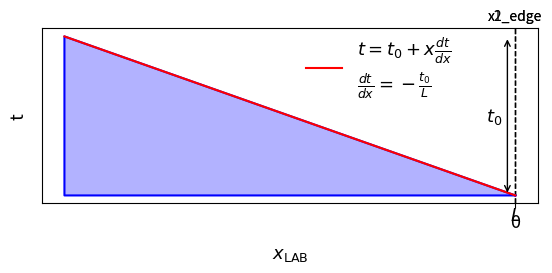

This chart was generated by the following Python code: (Note: this script raises an exception after producing the figure.)
""" 
[redacted]
May 2024
Illustrate Bmad wedge
"""

import matplotlib.pyplot as plt
import numpy as np
import math
from matplotlib.ticker import ScalarFormatter

colours = [
    (0.12156862745098039, 0.4666666666666667, 0.7058823529411765),  # Blue
    (0.8392156862745098, 0.15294117647058825, 0.1568627450980392),  # Red
    (0.17254901960784313, 0.6274509803921569, 0.17254901960784313), # Green
    (1.0, 0.4980392156862745, 0.054901960784313725),                # Orange
    (0.5803921568627451, 0.403921568627451, 0.7411764705882353),    # Purple
    (0.09019607843137255, 0.7450980392156863, 0.8117647058823529),   # Cyan
    (0.8901960784313725, 0.4666666666666667, 0.7607843137254902),   # Pink
    (0.5490196078431373, 0.33725490196078434, 0.29411764705882354), # Brown
    (0.4980392156862745, 0.4980392156862745, 0.4980392156862745),   # Gray 
    (0.7372549019607844, 0.7411764705882353, 0.13333333333333333)  # Yellow
]

def Plot(coords_x, coords_y, xline_, yline_, title=None, xlabel=r"$x_{\mathrm{LAB}}$", ylabel="t", fout="../../Images/WedgeGeom.png"):
    # Create figure and axes
    fig, ax = plt.subplots()

    plt.axvline(x=0, color='black', linestyle='--', linewidth=1)
    plt.axvline(x=coords_x[0], color='black', linestyle='--', linewidth=1)


    # Draw wedge
    ax.plot(coords_x, coords_y, "b-") 
    ax.fill(coords_x, coords_y, 'b', alpha=0.3)  
   
    # Plot line
    ax.plot(xline_, yline_, color="red", linestyle='-', linewidth=1.5, label=r"$t = t_{0} + x \frac{dt}{dx}$" + "\n" + r"$\frac{dt}{dx} = -\frac{t_{0}}{L}$")
    # ax.plot(z2_, x2_, color="red", linestyle='-', linewidth=1.5, label = r"$1/t_{0} \cdot dt/dx = -1 / \Delta x$" + "\n" + r"$t_{0} = 2 \cdot \Delta x \cdot \cot(17 \pi / 180)$") # label = r"$1/t_{0}dt/dx = -1/\Delta x$\n$t_{0} = 2 \cdot \Delta x \cdot \cot(17 \pi/180)$")

    # Set title, xlabel, and ylabel
    ax.set_title(title, fontsize=15, pad=10)
    ax.set_xlabel(xlabel, fontsize=13, labelpad=10) 
    ax.set_ylabel(ylabel, fontsize=13, labelpad=10) 

    # Set font size of tick labels on x and y axes
    ax.tick_params(axis='x', labelsize=13)  # Set x-axis tick label font size
    ax.tick_params(axis='y', labelsize=13)  # Set y-axis tick label font size
    # Removing the axis numbering
    plt.xticks([0])
    plt.yticks([])

    # ax.set_ylim(-2.5, plt.ylim()[1]+2.5)
    # ax.set_xlim(-2.5, plt.xlim()[1]+1.0) # , 2.0)
    
    ax.set_aspect('equal')
    # Legend
    plt.legend(frameon=False, loc="best", fontsize=13, bbox_to_anchor=(0.5, 0.5))

    # Adding the arrows and labels for t_0 and x_0
    # t_0 arrow
    # ax.annotate(r'$t_0$', xy=(coords_x[2], coords_y[1:2]), xytext=(coords_x[2] - 0.5, (coords_y[1] + coords_y[0]) / 2),
    #             arrowprops=dict(arrowstyle='<->', color='black'),
    #             fontsize=13, ha='right', va='center')

    ax.annotate('', xy=(-0.5, 0), xytext=(-0.5, coords_y[1]),
                arrowprops=dict(arrowstyle='<->', color='black'))

    ax.annotate('', xy=(coords_x[0], -0.5), xytext=(0, -0.5),
                arrowprops=dict(arrowstyle='<->', color='black'))

    # Annotate in the middle of the arrows
    # t_0 annotation
    t0_mid_x = -2.0
    t0_mid_y = (coords_y[1] + 0) / 2
    ax.text(t0_mid_x+1.2, t0_mid_y, r'$t_0$', fontsize=13, ha='right', va='center', color='black')

    # x_0 annotation
    x0_mid_x = (coords_x[0] + 0) / 2
    x0_mid_y = -0.5
    ax.text(x0_mid_x, x0_mid_y-0.2, r'$L$', fontsize=13, ha='center', va='top', color='black')

    # Adding labels next to the vertical lines
    plt.text(0, plt.ylim()[1] * 1.05, 'x1_edge', horizontalalignment='center', color='black')
    plt.text(coords_x[0], plt.ylim()[1] * 1.05, 'x2_edge', horizontalalignment='center', color='black')
    

    # # x_0 arrow
    # ax.annotate(r'$L$', xy=(coords_x[0], coords_y[0]), xytext=((coords_x[0] + coords_x[-1]) / 2, coords_y[0] - 0.5),
    #             arrowprops=dict(arrowstyle='<->', color='black'),
    #             fontsize=13, ha='center', va='top')


    # plt.tight_layout()

    plt.savefig(fout, dpi=300) #  layout="tight")
    print("---> Written", fout)

    # Clear memory
    plt.close()

    return

def GetWedgeLength(t0, peak_angle):
    return (0.5*t0) / (math.tan(peak_angle/2)) # mm

def WedgeGeom(triangle_height, base_length):
    # [tip, right upper, right lower, tip] 
    coords_x = np.array([triangle_height, 0, 0, triangle_height])
    coords_y = np.array([0, base_length, 0, 0])
    return  coords_x, coords_y

def Thickness(t0, x, dthickness_dx):
    return t0 + x * dthickness_dx

# def RunEremeyFormula(wedge_offset, t0): 
#     N = 100 
#     dthickness_dx = -1/wedge_offset 
#     # t0 = 2.51604 * wedge_offset # 2 * math.cos(math.radians(17))/math.sin(math.radians(17)) * wedge_offset
#     xline_ = np.linspace(wedge_offset, 3.15+wedge_offset, 2)
#     zline_ = np.array([Thickness(t0, x, dthickness_dx) for x in xline_])

#     print("---> dthickness_dx = ", dthickness_dx)

#     return xline_, zline_ 

def GetSlope(t0, wedge_length):
    dthickness_dx = -t0 / wedge_length
    x1_edge = 0.0 
    x2_edge = wedge_length
    # print("dthickness_dx", dthickness_dx)
    xline_ = np.linspace(x1_edge, x2_edge, 2)
    yline_ = np.array([Thickness(t0, x, dthickness_dx) for x in xline_])
    # zline_ = zline_ / 2 
    return xline_, yline_ 
    # x1_edge < 0 < x2_edge
    # x1_edge = 0
    # x2_edge = wedge_length in the +x direction (with t0 at x2_edge)
    # t = t_0 + x * dthickness_dx
    # where t = 0 at x = x1_edge
    # So dthickness_dx = -t0 / x1_edge = -t0 / wedge_length
    # Then we just adjust the offset in the positive x direction with xline_offset.

def main():
    # Parameters 
    t0 = 10 # mm 
    peak_angle = math.radians(20) # radians

    # Wedge length
    wedge_length = GetWedgeLength(t0=t0, peak_angle=peak_angle)
    print(wedge_length)

    x_offset = 0 # mm -> inches
    x_offset -= wedge_length

    # Wedge geometry, including box part 
    coords_x, coords_y = WedgeGeom(triangle_height=wedge_length, base_length=t0) # * 25.4
    # Get slope
    xline_, yline_ = GetSlope(t0=t0, wedge_length=wedge_length)
    # xline_ = -xline_
    # zline_ = -zline_

    # print(zline_, xline_)
    # Convert to mm

    # Apply xline_offset
    coords_x += x_offset
    xline_ += x_offset
    
    # Plot
    Plot(coords_x, coords_y, xline_, yline_, fout="../../Images/WedgeGeom/BmadWedgeTransformed.png")

    return

if __name__ == "__main__":
    main()

